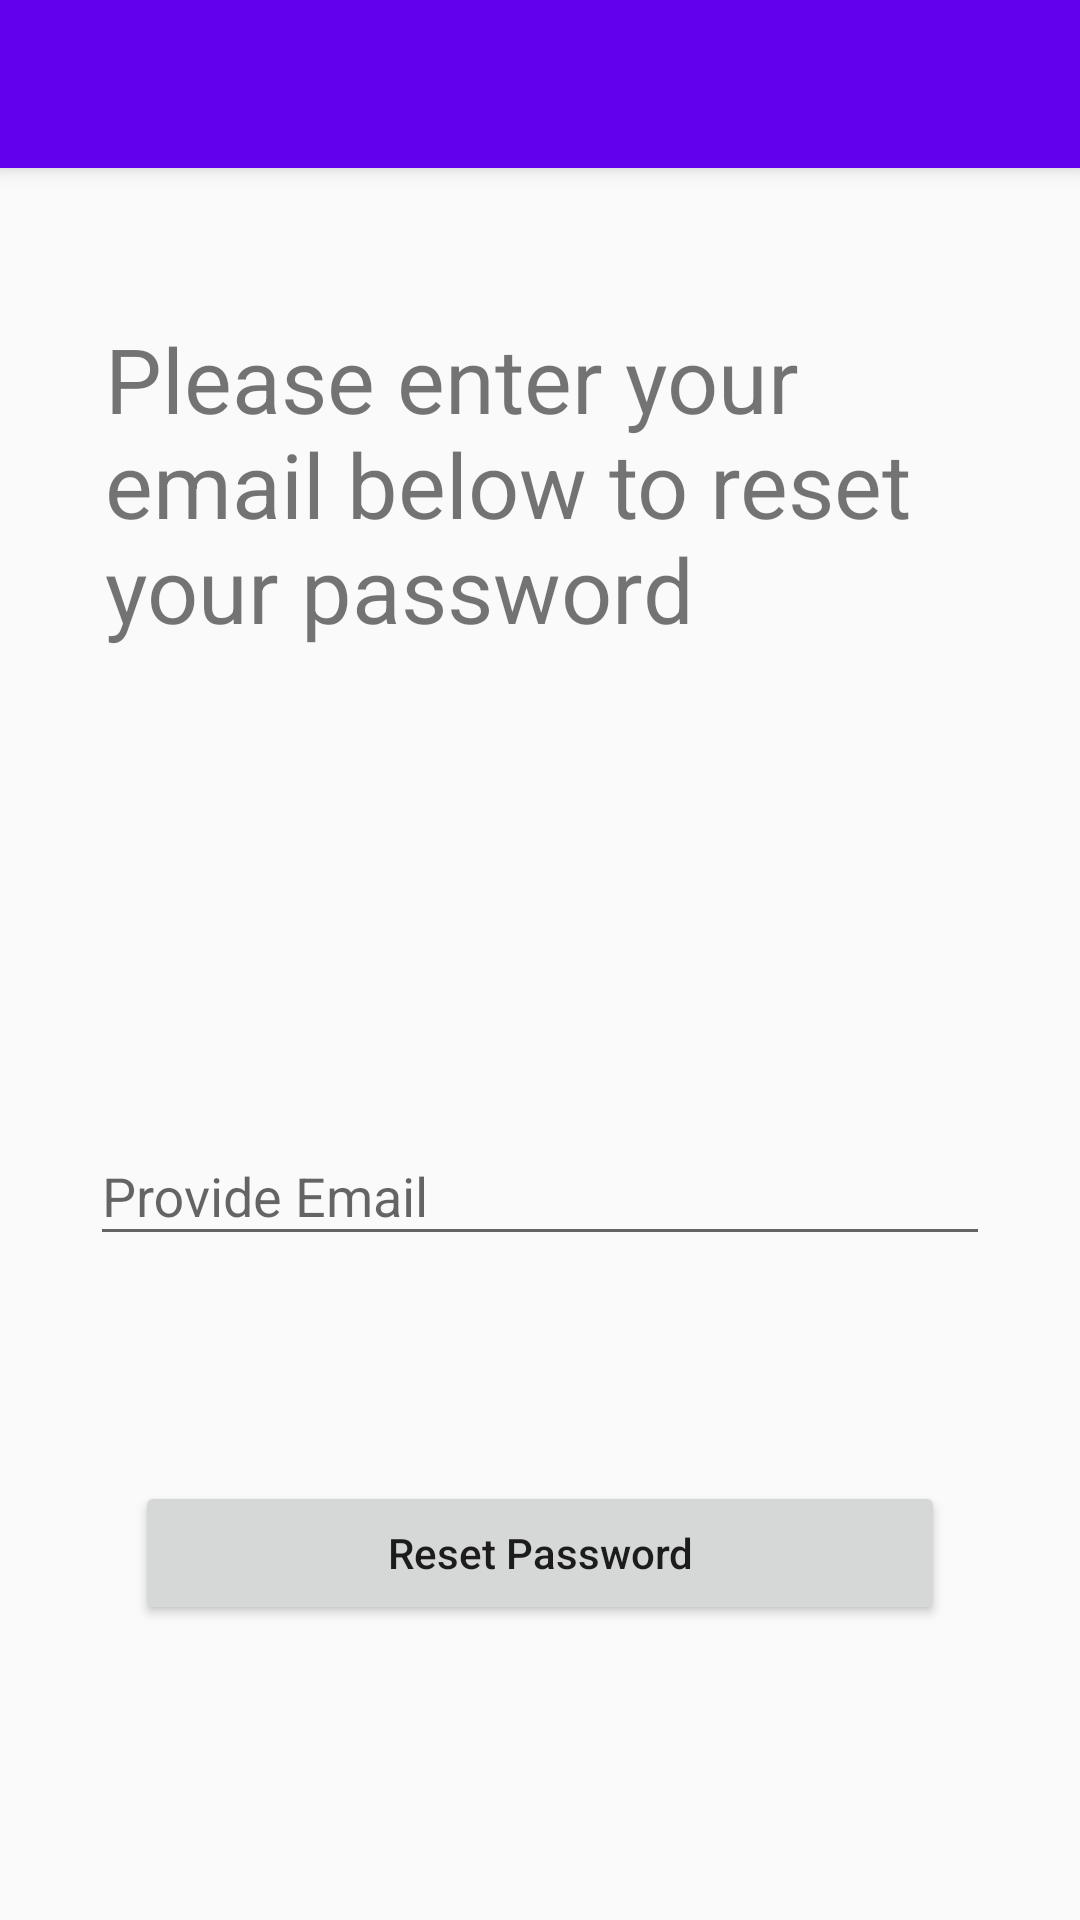

Android layout source for this screen:
<!-- AndroidManifest.xml: application theme AppTheme -->
<!-- res/layout/activity_password_reset.xml -->
<?xml version="1.0" encoding="utf-8"?>
<android.support.constraint.ConstraintLayout
    xmlns:android="http://schemas.android.com/apk/res/android"
    xmlns:tools="http://schemas.android.com/tools"
    xmlns:app="http://schemas.android.com/apk/res-auto"
    android:layout_width="match_parent"
    android:layout_height="match_parent"
    tools:context=".view.activities.PasswordResetActivity">

    <androidx.appcompat.widget.Toolbar
        android:id="@+id/resetPasswordToolbar"
        android:layout_width="match_parent"
        android:layout_height="?attr/actionBarSize"
        android:elevation="4dp"
        android:background="@color/colorPrimary"
        android:theme="@style/ToolbarStyle"
        app:popupTheme="@style/ThemeOverlay.AppCompat.Light"
        app:layout_constraintTop_toTopOf="parent"/>

    <TextView
        android:id="@+id/resetPasswordHeader"
        android:layout_width="match_parent"
        android:layout_height="wrap_content"
        android:layout_marginTop="50dp"
        android:layout_marginStart="35dp"
        android:layout_marginEnd="35dp"
        android:text="@string/reset_password_header"
        android:textSize="30sp"
        app:layout_constraintTop_toBottomOf="@id/resetPasswordToolbar"/>

    <com.google.android.material.textfield.TextInputLayout
        android:id="@+id/passwordResetEmail"
        android:layout_width="match_parent"
        android:layout_height="wrap_content"
        android:layout_marginTop="150dp"
        android:layout_marginStart="30dp"
        android:layout_marginEnd="30dp"
        android:paddingStart="0dp"
        android:paddingEnd="0dp"
        android:paddingBottom="5dp"
        android:hint="@string/provide_email_text"
        app:errorTextColor="@color/colorAccent"
        app:layout_constraintTop_toBottomOf="@id/resetPasswordHeader">

        <com.google.android.material.textfield.TextInputEditText
            android:layout_width="match_parent"
            android:layout_height="wrap_content"
            android:inputType="textEmailAddress"/>

    </com.google.android.material.textfield.TextInputLayout>

    <Button
        android:id="@+id/passwordResetButton"
        android:layout_width="0dp"
        android:layout_height="wrap_content"
        android:text="@string/reset_password_text"
        app:layout_constraintTop_toBottomOf="@id/passwordResetEmail"
        app:layout_constraintStart_toStartOf="parent"
        app:layout_constraintEnd_toEndOf="parent"
        android:layout_marginTop="70dp"
        android:paddingTop="10dp"
        android:paddingBottom="10dp"
        android:layout_marginStart="45dp"
        android:layout_marginEnd="45dp"
        android:textAllCaps="false"/>

    <TextView
        android:id="@+id/passwordResetError"
        android:layout_width="match_parent"
        android:layout_height="wrap_content"
        android:layout_marginStart="30dp"
        android:layout_marginEnd="30dp"
        app:layout_constraintBottom_toBottomOf="parent"
        app:layout_constraintTop_toBottomOf="@id/passwordResetButton"/>

</android.support.constraint.ConstraintLayout>
<!-- resources referenced by this layout -->
<resources>
  <string name="provide_email_text">Provide Email</string>
  <string name="reset_password_header">Please enter your email below to reset your password</string>
  <string name="reset_password_text">Reset Password</string>
  <style name="ToolbarStyle" parent="Theme.AppCompat">
          <item name="android:textColorPrimary">@android:color/white</item>
      </style>
  <style name="AppTheme" parent="Theme.AppCompat.Light.NoActionBar"> 
          
          <item name="colorPrimary">@color/colorPrimary</item>
          <item name="colorPrimaryDark">@color/colorPrimaryDark</item>
          <item name="colorAccent">@color/colorAccent</item>
      </style>
  <!-- not gathered from this repository: default colours our renderer supplied (Android Studio template values) -->
  <color name="colorPrimary">#FF6200EE</color>
  <color name="colorPrimaryDark">#FF3700B3</color>
  <color name="colorAccent">#FF03DAC5</color>
</resources>
